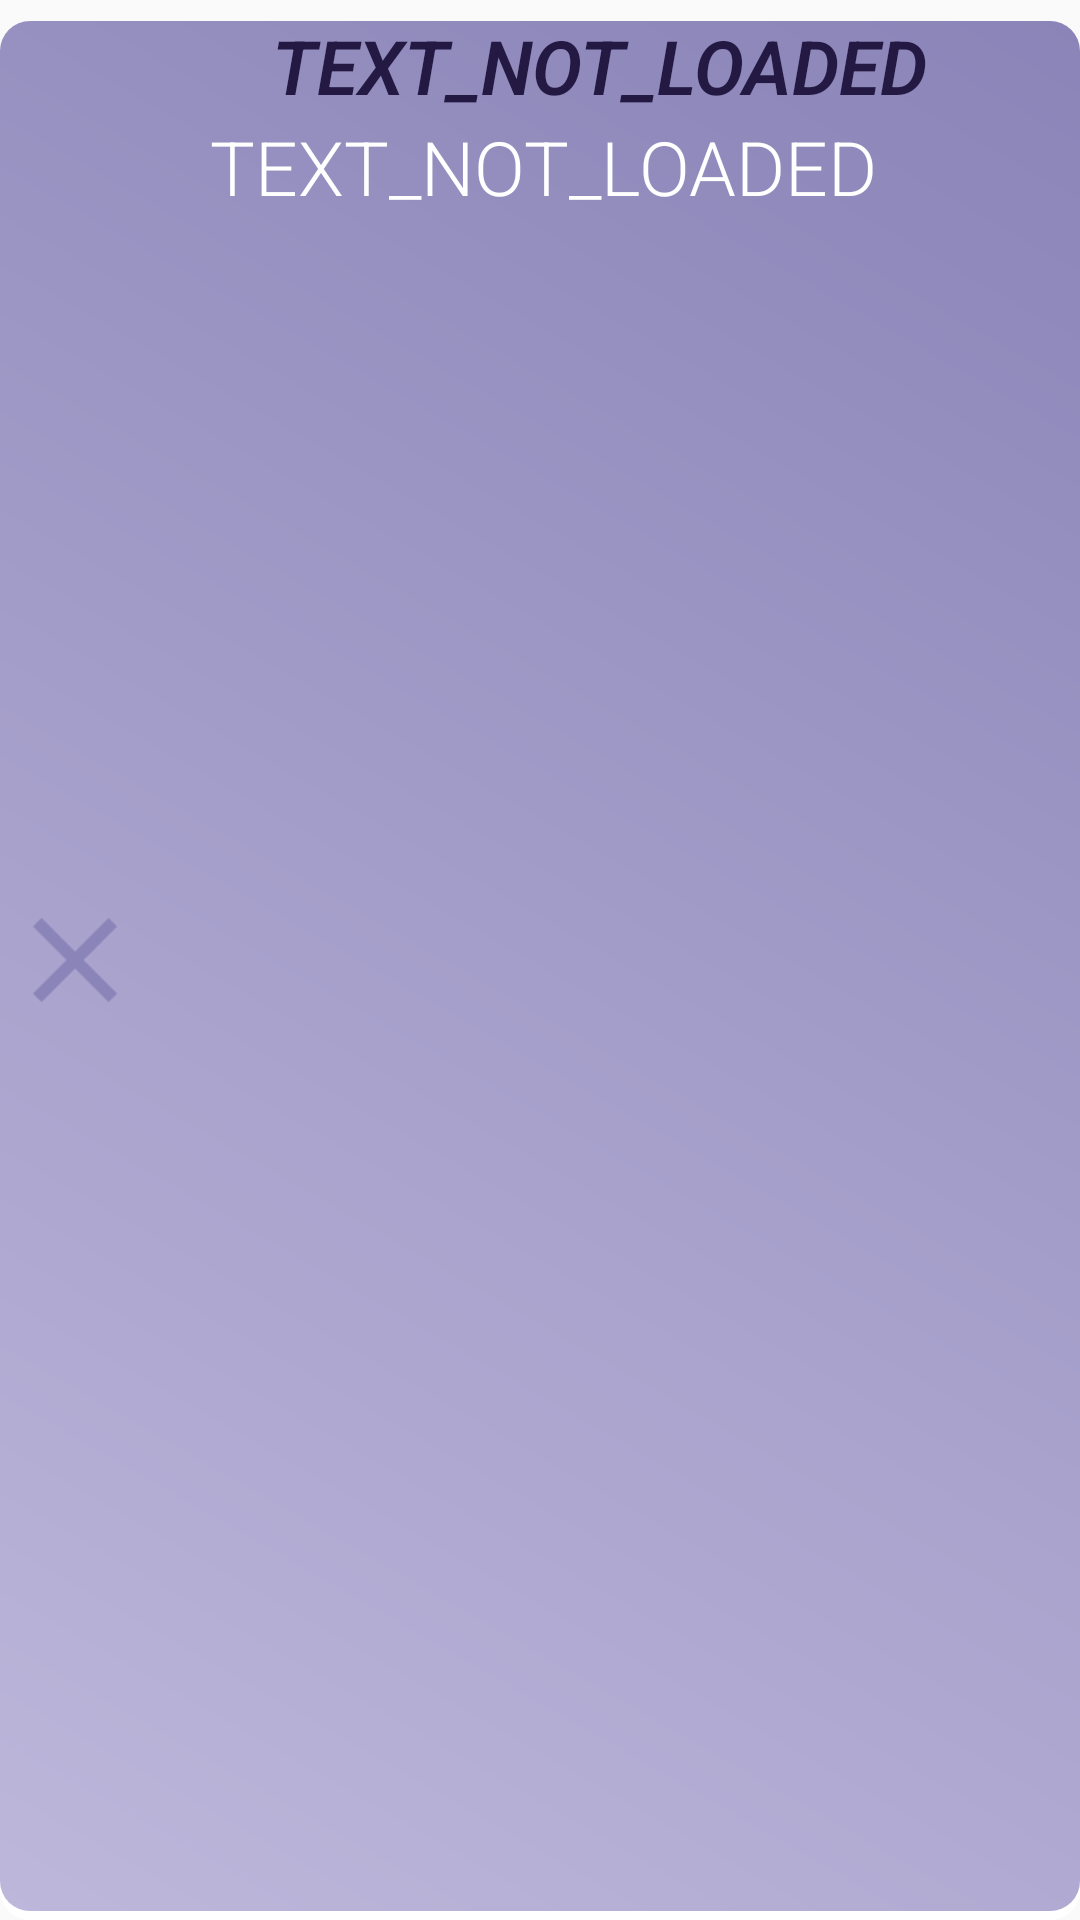

Android layout source for this screen:
<!-- AndroidManifest.xml: application theme OrganisRMainTheme -->
<!-- res/layout/goals_item.xml -->
<?xml version="1.0" encoding="utf-8"?>
<LinearLayout
    xmlns:android="http://schemas.android.com/apk/res/android" android:layout_width="match_parent"
    android:layout_height="match_parent"
    android:orientation="horizontal"
    android:background="@drawable/shape_round_rectangle2"
    android:padding="5dp"
    >

    <ImageButton
        android:id="@+id/goal_delete_butt"
        android:layout_width="40dp"
        android:layout_height="40dp"
        android:scaleX="1.2"
        android:scaleY="1.2"
        android:background="@drawable/icon_button_clear"
        android:layout_gravity="center_vertical"/>

    <LinearLayout
        android:layout_width="match_parent"
        android:layout_height="wrap_content"
        android:orientation="vertical">
        <TextView
            android:id="@+id/goals_item_name"
            android:layout_width="wrap_content"
            android:layout_height="match_parent"
            android:textSize="25dp"
            android:text="TEXT_NOT_LOADED"
            android:textColor="@color/mainAccent"
            android:fontFamily="sans-serif-light"
            android:textStyle="bold|italic"
            android:singleLine="true"
            android:ellipsize="end"
            android:layout_gravity="center"/>


    <LinearLayout
        android:layout_width="match_parent"
        android:layout_height="wrap_content"
        android:orientation="horizontal">

    <TextView
        android:id="@+id/goals_item_days"
        android:layout_width="wrap_content"
        android:layout_height="match_parent"
        android:textSize="25dp"
        android:text="TEXT_NOT_LOADED"
        android:textColor="@color/mainLightAccent"
        android:singleLine="true"
        android:ellipsize="end"
        android:layout_marginLeft="25dp"
        android:fontFamily="sans-serif-light"/>
    <TextView
        android:id="@+id/goals_item_progress"
        android:layout_width="wrap_content"
        android:layout_height="match_parent"
        android:textSize="25dp"
        android:text="TEXT_NOT_LOADED"
        android:textColor="@color/mainLightAccent"
        android:singleLine="true"
        android:ellipsize="end"
        android:layout_marginLeft="35dp"
        android:fontFamily="sans-serif-light"/>

    </LinearLayout>

    </LinearLayout>
</LinearLayout>
<!-- resources referenced by this layout -->
<resources>
  <color name="mainAccent">#231942</color>
  <color name="mainLightAccent">#FFFFFF</color>
  <!-- drawable icon_button_clear (drawable) -->
  <vector xmlns:android="http://schemas.android.com/apk/res/android"
      android:width="24dp"
      android:height="24dp"
      android:viewportWidth="24"
      android:viewportHeight="24">
    <path
        android:fillColor="@color/mainPrimaryDark"
        android:pathData="M19,6.41L17.59,5 12,10.59 6.41,5 5,6.41 10.59,12 5,17.59 6.41,19 12,13.41 17.59,19 19,17.59 13.41,12z"/>
  </vector>
  <!-- drawable shape_round_rectangle2 (drawable) -->
  <?xml version="1.0" encoding="utf-8"?>
  <layer-list xmlns:android="http://schemas.android.com/apk/res/android" >
      <item android:top="7dp">
          <shape
              android:shape="rectangle" >
  
                  <solid android:color="@color/mainLightAccent"/>
  
                  <corners
                      android:radius="10dp" />
          </shape>
      </item>
      <item android:top="7dp" android:bottom="3dp">
          <shape
              android:shape="rectangle" >
  
                  <gradient
                      android:angle="45"
                      android:centerX="0.9"
                      android:centerY="0.9"
                      android:endColor="@color/mainPrimaryDark"
                      android:gradientRadius="100"
                      android:startColor="@color/mainPrimary"
                      android:type="linear" />
  
                  <corners
                      android:radius="10dp" />
          </shape>
      </item>
  </layer-list>
  <style name="OrganisRMainTheme" parent="Theme.AppCompat.Light.NoActionBar">
          <item name="colorPrimary">@color/mainPrimary</item>
          <item name="colorPrimaryDark">@color/mainPrimaryDark</item>
          <item name="colorAccent">@color/mainAccent</item>
      </style>
  <color name="mainPrimaryDark">#8a84b8</color>
  <color name="mainPrimary">#BDB7DB</color>
</resources>
